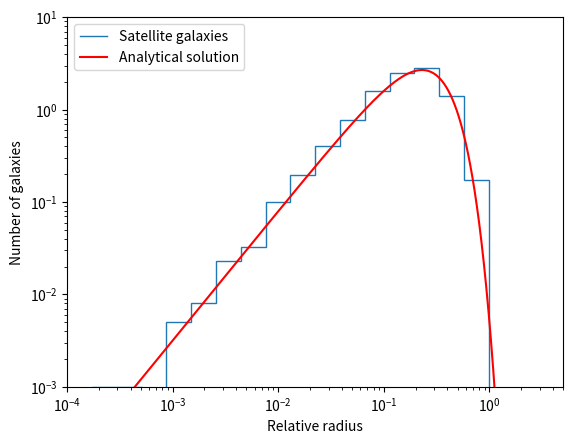
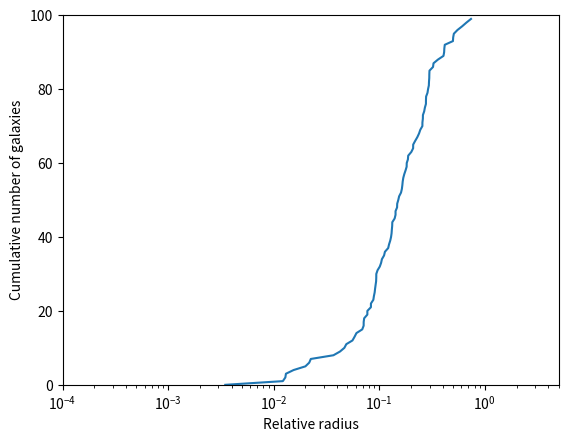

Write Python code to recreate these figures, in order.
import numpy as np
import matplotlib.pyplot as plt
import copy 

def n(x, A, Nsat, a, b, c):
    return A*Nsat*((x/b)**(a-3))*np.exp(-(x/b)**c)

def n_deriv(x, A, Nsat, a, b, c):
    return A*Nsat/b * ((a-3)*(x/b)**(a-4) - c*(x/b)**(a+c-4))*np.exp(-(x/b)**c)

def N(x, A, Nsat, a, b, c):
    return n(x, A, Nsat, a, b, c)*4*np.pi*x**2

def romberg_interval(func, a, b, order, *args):
    '''Calculates the integral of a function from a to b, using 
    some order of Richardson extrapolation'''
    r = np.zeros(order)
    
    # calculate r0
    h = (b - a)
    r[0] = 0.5 * h * (func(a, *args) - func(b, *args))
    Np = 1
    for i in np.arange(1, order-1): # calculate approximations
        r[i] = 0
        delta = h
        h = 0.5 * h
        x = a + h
        for n in range(Np):
           r[i] += func(x, *args)
           x += delta
        r[i] = 0.5*(r[i-1] + delta*r[i])
        Np = 2*Np
    Np = 1
    for i in np.arange(1, order-1): # combine approximations. r[0] holds the best one
        Np = 4*Np 
        for j in np.arange(0, order-i):
            r[j] = (Np * r[j+1] - r[j]) / (Np - 1)

    return r

def romberg(func, x, order, *args):
    '''with x a linspace. calculates the integral over a range given by x.
    len(x) is the number of function evaluations we use to integrate.'''
    result = 0
    for i in range(len(x)-1):
        a = x[i]
        b  = x[i+1]
        result += romberg_interval(func, a, b, order, *args)[0]
    return result

def xor_shift(seed, a1 = 21, a2 = 35, a3 = 4):
    '''Performs 64bit xor shift on the seed number.'''
    state = np.uint64(seed)
    a1 = np.uint64(a1)
    a2 = np.uint64(a2)
    a3 = np.uint64(a3)

    state = state ^ (state >> a1)
    state = state ^ (state << a2)
    state = state ^ (state >> a3)
    return state

def mult_w_carry(seed, a = 4294957665):
    '''Performs multiply with carry, base 2**32'''
    state = np.uint64(seed)
    a = np.uint64(a)

    state = a*(state & np.uint64(2**32 - 1)) + (state >> np.uint64(32))
    number = state & np.uint64(2**32 - 1)

    return number, state

def rng_int(seed, size):
    state = np.uint64(seed)
    result = np.zeros(size)
    for i in range(size):
        xor_state = xor_shift(state)
        if xor_state < 2**32:
            number, mult_state = mult_w_carry(xor_state)
        else:
            number, mult_state = mult_w_carry(xor_state & np.uint64(2**32 - 1))
        state = mult_state
        result[i] = number

    return result

def rng_float(seed, size, a, b):
    ints = rng_int(seed, size)
    floats = a + (b-a)*(ints / (2**32))
    return floats

def to_cartesian(r, theta, phi):
    x = r * np.sin(phi) * np.cos(theta)
    y = r * np.sin(phi) * np.sin(theta)
    z = r * np.cos(phi)
    return x, y, z

def mergesort(a):
    N = len(a)
    idx = np.arange(0, N, 1)
    def mergesort_helper(idx):
        if len(idx) > 1:
            mid_idx = len(idx)//2
            left = copy.deepcopy(idx[:mid_idx])
            right = copy.deepcopy(idx[mid_idx:])

            # recursively sort the left and right arrays 
            mergesort_helper(left) 
            mergesort_helper(right)
            i, j, k = 0, 0, 0
            # go through the arrays and check which element of is the smallest between them, then add that one to a
            while i < len(left) and j < len(right):
                if a[left[i]] < a[right[j]]:
                    idx[k] = left[i]
                    i += 1
                else:
                    idx[k] = right[j]
                    j += 1
                k += 1
            # if left or right still hold elements after one of the lists is ran through, put them into a in order
            while i < len(left):
                idx[k] = left[i]
                i += 1
                k += 1
            while j < len(right):
                idx[k] = right[j]
                j += 1
                k += 1
    
    mergesort_helper(idx)
    return idx

def central_diff(x, func, h, *args):
    deriv = (func(x + h, *args) - func(x - h, *args)) / (2*h)
    return deriv

def ridder(x, func, h, d, *args, order = 5, tol = 1e-8):
    r = np.zeros(order)
    oneDeeth = 1 / d
    r[0] = central_diff(x, func, h, *args)
    for o in range(1, order):
        h = h * oneDeeth
        r[o] = central_diff(x, func, h, *args)
    # now iterate to combine the previous 
    
    for j in range(1, order):
        for i in range(order-1-j):
            r[i] = (d**(2*j) * r[i+1] - r[i]) / (d**(2*j) - 1)
            # TODO: Make sure Ridder stops at the right order.
    return r[0]

A=1. # to be computed
Nsat=100
a=2.4
b=0.25
c=1.6

# We want to integrate the function (with A = 1) to find what we need to set A to 
# to find <Nsat> = 100. A will be 100 divided by the value of the integral.

# Because n(x) is radially symmetric, we can use the fact that 
# dV = 4pi*r**2 dr to write down the integral.

x = np.linspace(0.00001, 5, 15)
integ_result = romberg(N, x, 10, A, 100, a, b, c)
new_A = Nsat / integ_result
print('A found by integral normalisation:', new_A)

check = romberg(N, x, 10, new_A, Nsat, a, b, c)
check = Nsat / check
print('Sanity check:', check)
#Plot of histogram in log-log space with line (question 1b)
xmin, xmax = 10**-4, 5
N_generate = 10000

# First sample a uniform distribution for r, theta and phi
Pu1 = rng_float(42, N_generate, 0, 1)
Pu2 = rng_float(41, N_generate, 0, 1)

theta = np.pi*(1 - 2*Pu1)
phi = 2*np.pi * Pu2

# Make the analytical function
relative_radius = np.linspace(xmin, xmax, 10000) 
analytical_function = N(relative_radius, new_A, Nsat, a, b, c) / Nsat

max_val = np.max(analytical_function)
# Do rejection sampling for r.
Pu3 = 10**rng_float(44, N_generate*10, np.log10(xmin), np.log10(xmax))
Pu4 = rng_float(33, N_generate*10, 0, max_val)
P_x = N(Pu3, new_A, Nsat, a, b, c) / Nsat 

rej_result = []
for i in range(N_generate*10):
    if Pu4[i] < P_x[i]:
        rej_result.append(Pu3[i])
rej_result = np.array(rej_result)[:10000] # take the first 10000 elements

#21 edges of 20 bins in log-space
edges = 10**np.linspace(np.log10(xmin), np.log10(xmax), 21)
hist = np.histogram(rej_result, bins=edges)[0]
hist_scaled = Nsat * hist / (len(Pu3)) # normalize by the amount of samples originally used. 

hist_px = np.histogram(P_x, bins = edges)[0]
hist_px_scaled = Nsat * hist / (len(P_x))

fig1b, ax = plt.subplots()
# ax.stairs(hist_px_scaled, edges = edges, fill=False, label = 'calculated Px')
ax.stairs(hist_scaled, edges=edges, fill=False, label='Satellite galaxies') 
plt.plot(relative_radius, analytical_function, 'r-', label='Analytical solution') 
ax.set(xlim=(xmin, xmax), ylim=(10**(-3), 10), yscale='log', xscale='log',
       xlabel='Relative radius', ylabel='Number of galaxies')
ax.legend()
plt.savefig('my_solution_1b.png', dpi=600)
plt.close()

#Cumulative plot of the chosen galaxies (1c)
# We'll achieve this by generating a random sequence using our random number generator.
# We will then sort the array and thus generate a shuffle index which we then apply to
# the samples from above.
rnd_seq = rng_float(69, 10000, 0, 1)
rnd_shuffle_idx = mergesort(rnd_seq)

# Select 100 random satellite galaxies by applying the index to the samples
# and then selecting the first 100
chosen = rej_result[rnd_shuffle_idx][:100]
sorting_idx = mergesort(chosen)
chosen_sorted = chosen[sorting_idx]

fig1c, ax = plt.subplots()
ax.plot(chosen_sorted, np.arange(100))
ax.set(xscale='log', xlabel='Relative radius', 
       ylabel='Cumulative number of galaxies',
       xlim=(xmin, xmax), ylim=(0, 100))
plt.savefig('my_solution_1c.png', dpi=600)

# Now we will calculate dn(x)/dx at x = 1. 
x = 1 
h = 0.2

deriv_x = ridder(x, n, h, 2, new_A, Nsat, a, b, c, order = 10)
deriv_x_a = n_deriv(x, new_A, Nsat, a, b, c)
print('derivative of n with respect to x')
print("with Ridder's method:", deriv_x)
print('Analytically:', deriv_x_a)
